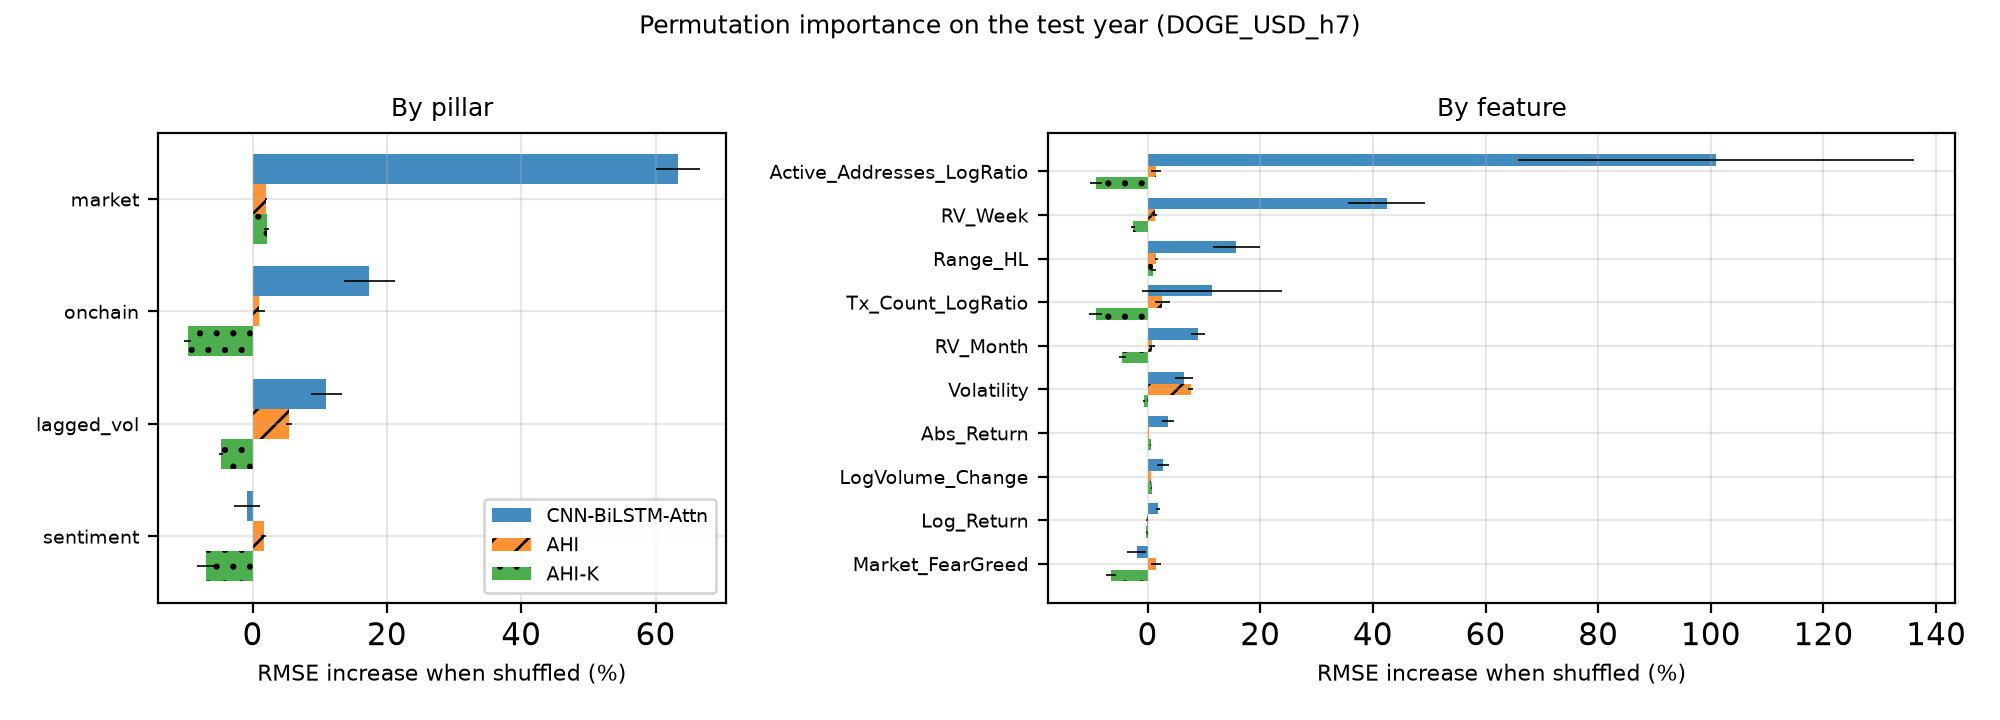

The data file committed next to this chart (first rows):
Ticker, Horizon, Model, Level, Name, Pillar, BaseRMSE, DeltaRMSE, DeltaRMSE_std, RelIncrease
DOGE-USD, 7, CNN-BiLSTM-Attn, feature, Log_Return, market, 0.01614, 0.0002942, 5.411497555133544e-05, 0.01823
DOGE-USD, 7, CNN-BiLSTM-Attn, feature, Abs_Return, market, 0.01614, 0.0005824, 0.0001688, 0.03608
DOGE-USD, 7, CNN-BiLSTM-Attn, feature, Range_HL, market, 0.01614, 0.002549, 0.0006677, 0.1579
DOGE-USD, 7, CNN-BiLSTM-Attn, feature, LogVolume_Change, market, 0.01614, 0.0004371, 0.0001673, 0.02708
DOGE-USD, 7, CNN-BiLSTM-Attn, feature, Market_FearGreed, sentiment, 0.01614, -0.0003114, 0.0002653, -0.01929
DOGE-USD, 7, CNN-BiLSTM-Attn, feature, Active_Addresses_LogRatio, onchain, 0.01614, 0.0163, 0.005676, 1.009
DOGE-USD, 7, CNN-BiLSTM-Attn, feature, Tx_Count_LogRatio, onchain, 0.01614, 0.001837, 0.002009, 0.1138
DOGE-USD, 7, CNN-BiLSTM-Attn, feature, Volatility, lagged_vol, 0.01614, 0.001045, 0.0002593, 0.06472
DOGE-USD, 7, CNN-BiLSTM-Attn, feature, RV_Week, lagged_vol, 0.01614, 0.006861, 0.001103, 0.425
DOGE-USD, 7, CNN-BiLSTM-Attn, feature, RV_Month, lagged_vol, 0.01614, 0.001438, 0.0001956, 0.08909
DOGE-USD, 7, CNN-BiLSTM-Attn, pillar, lagged_vol, lagged_vol, 0.01614, 0.00177, 0.000375, 0.1096
DOGE-USD, 7, CNN-BiLSTM-Attn, pillar, market, market, 0.01614, 0.01022, 0.0005256, 0.6333
DOGE-USD, 7, CNN-BiLSTM-Attn, pillar, onchain, onchain, 0.01614, 0.002804, 0.0006094, 0.1737
DOGE-USD, 7, CNN-BiLSTM-Attn, pillar, sentiment, sentiment, 0.01614, -0.0001375, 0.0003113, -0.008517
DOGE-USD, 7, AHI, feature, Log_Return, market, 0.01399, -2.137526688077568e-05, 4.574847687658249e-06, -0.001528
DOGE-USD, 7, AHI, feature, Abs_Return, market, 0.01399, 4.1923423487841974e-05, 2.584170869054506e-06, 0.002997
DOGE-USD, 7, AHI, feature, Range_HL, market, 0.01399, 0.0002214, 3.206691524991907e-05, 0.01583
DOGE-USD, 7, AHI, feature, LogVolume_Change, market, 0.01399, 8.582468230630553e-05, 1.06632236050861e-05, 0.006136
DOGE-USD, 7, AHI, feature, Market_FearGreed, sentiment, 0.01399, 0.0002111, 0.0001263, 0.01509
DOGE-USD, 7, AHI, feature, Active_Addresses_LogRatio, onchain, 0.01399, 0.0002122, 0.0001294, 0.01517
DOGE-USD, 7, AHI, feature, Tx_Count_LogRatio, onchain, 0.01399, 0.000369, 0.0001794, 0.02638
DOGE-USD, 7, AHI, feature, Volatility, lagged_vol, 0.01399, 0.001068, 5.904099329886319e-05, 0.07638
DOGE-USD, 7, AHI, feature, RV_Week, lagged_vol, 0.01399, 0.0001841, 5.067108669769749e-05, 0.01316
DOGE-USD, 7, AHI, feature, RV_Month, lagged_vol, 0.01399, 0.0001161, 7.518811150647453e-05, 0.0083
DOGE-USD, 7, AHI, pillar, lagged_vol, lagged_vol, 0.01399, 0.0007596, 7.069658994193244e-05, 0.05431
DOGE-USD, 7, AHI, pillar, market, market, 0.01399, 0.0002821, 2.506378023316482e-05, 0.02017
DOGE-USD, 7, AHI, pillar, onchain, onchain, 0.01399, 0.0001404, 0.0001102, 0.01004
DOGE-USD, 7, AHI, pillar, sentiment, sentiment, 0.01399, 0.0002301, 5.390852283211004e-05, 0.01645
DOGE-USD, 7, AHI-K, feature, Log_Return, market, 0.01751, -3.427645787226624e-05, 1.0587106991924569e-05, -0.001958
DOGE-USD, 7, AHI-K, feature, Abs_Return, market, 0.01751, 9.780199288554058e-05, 1.1679549849967506e-05, 0.005586
DOGE-USD, 7, AHI-K, feature, Range_HL, market, 0.01751, 0.0001849, 6.454350301949935e-05, 0.01056
DOGE-USD, 7, AHI-K, feature, LogVolume_Change, market, 0.01751, 0.0001303, 2.254597564248554e-05, 0.007444
DOGE-USD, 7, AHI-K, feature, Market_FearGreed, sentiment, 0.01751, -0.001125, 0.0001602, -0.06423
DOGE-USD, 7, AHI-K, feature, Active_Addresses_LogRatio, onchain, 0.01751, -0.00159, 0.0001906, -0.09084
DOGE-USD, 7, AHI-K, feature, Tx_Count_LogRatio, onchain, 0.01751, -0.001617, 0.0001924, -0.09234
DOGE-USD, 7, AHI-K, feature, Volatility, lagged_vol, 0.01751, -0.000107, 2.4797619840393595e-05, -0.006112
DOGE-USD, 7, AHI-K, feature, RV_Week, lagged_vol, 0.01751, -0.0004565, 5.975341682418641e-05, -0.02607
DOGE-USD, 7, AHI-K, feature, RV_Month, lagged_vol, 0.01751, -0.0007917, 0.0001084, -0.04522
DOGE-USD, 7, AHI-K, pillar, lagged_vol, lagged_vol, 0.01751, -0.0008206, 6.395279757764449e-05, -0.04686
DOGE-USD, 7, AHI-K, pillar, market, market, 0.01751, 0.0003648, 5.5427714461756673e-05, 0.02083
DOGE-USD, 7, AHI-K, pillar, onchain, onchain, 0.01751, -0.001692, 8.818748975623016e-05, -0.09662
DOGE-USD, 7, AHI-K, pillar, sentiment, sentiment, 0.01751, -0.001213, 0.0002382, -0.0693
